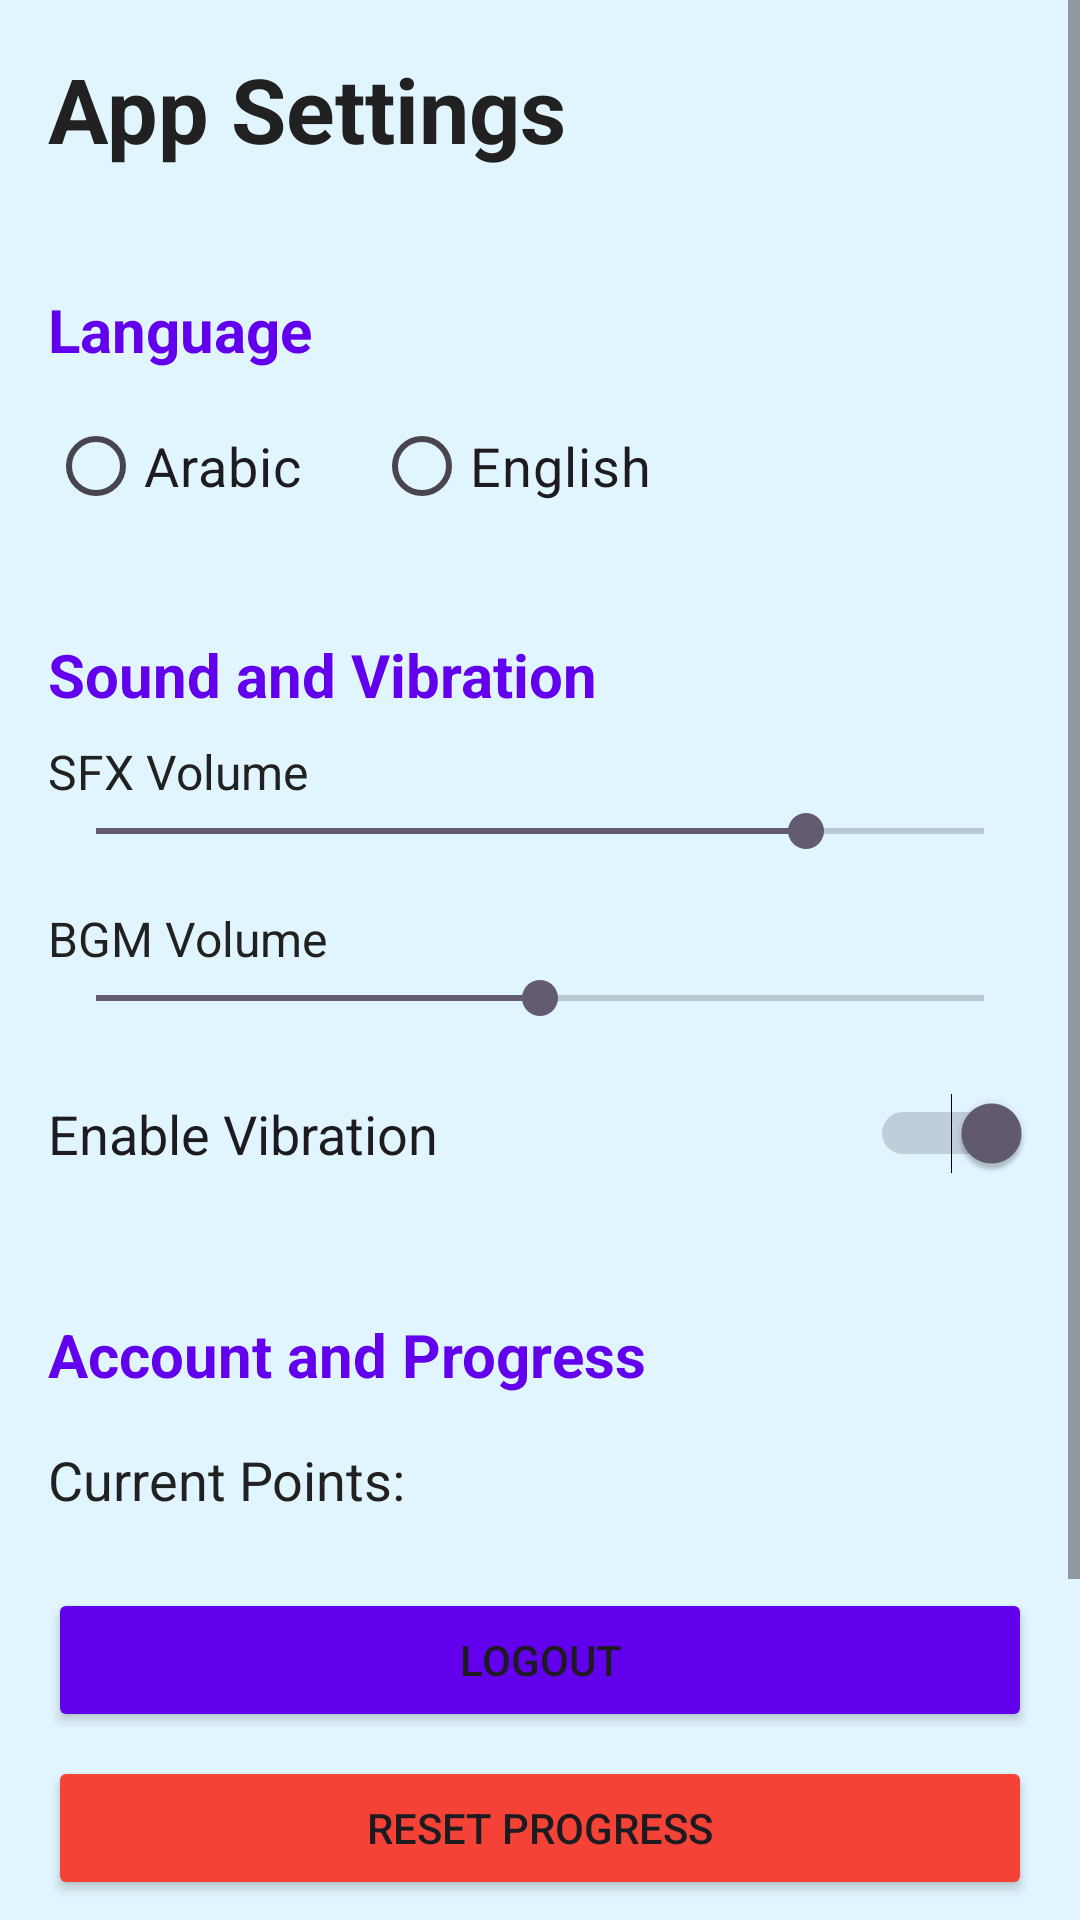

This screen was rendered from an Android layout file. Write that file and the resources it references.
<!-- AndroidManifest.xml: activity theme Theme.EchoVerse -->
<!-- res/layout/activity_settings.xml -->
<?xml version="1.0" encoding="utf-8"?>
<ScrollView xmlns:android="http://schemas.android.com/apk/res/android"
    xmlns:app="http://schemas.android.com/apk/res-auto"
    xmlns:tools="http://schemas.android.com/tools"
    android:layout_width="match_parent"
    android:layout_height="match_parent"
    android:background="@color/background_sky_light"
    tools:context=".SettingsActivity">

    <LinearLayout
        android:layout_width="match_parent"
        android:layout_height="wrap_content"
        android:orientation="vertical"
        android:padding="16dp">

        
        <TextView
            android:layout_width="match_parent"
            android:layout_height="wrap_content"
            android:text="@string/settings_title"
            android:textSize="30sp"
            android:textStyle="bold"
            android:textColor="@color/text_primary"
            android:layout_marginBottom="24dp" />

        
        <TextView
            style="@style/SettingsHeader"
            android:text="@string/settings_language_header" />

        <RadioGroup
            android:id="@+id/radio_group_language"
            android:layout_width="match_parent"
            android:layout_height="wrap_content"
            android:orientation="horizontal"
            android:layout_marginBottom="16dp">

            <RadioButton
                android:id="@+id/radio_arabic"
                android:layout_width="wrap_content"
                android:layout_height="wrap_content"
                android:text="@string/language_arabic"
                android:textSize="18sp"
                android:layout_marginEnd="24dp" />

            <RadioButton
                android:id="@+id/radio_english"
                android:layout_width="wrap_content"
                android:layout_height="wrap_content"
                android:text="@string/language_english"
                android:textSize="18sp" />
        </RadioGroup>

        
        <TextView
            style="@style/SettingsHeader"
            android:text="@string/settings_sound_header" />

        
        <TextView
            android:layout_width="match_parent"
            android:layout_height="wrap_content"
            android:text="@string/settings_sfx_volume"
            android:textColor="@color/text_primary"
            android:textSize="16sp" />

        <SeekBar
            android:id="@+id/seekbar_sfx_volume"
            android:layout_width="match_parent"
            android:layout_height="wrap_content"
            android:max="100"
            android:progress="80"
            android:layout_marginBottom="16dp" />

        
        <TextView
            android:layout_width="match_parent"
            android:layout_height="wrap_content"
            android:text="@string/settings_bgm_volume"
            android:textColor="@color/text_primary"
            android:textSize="16sp" />

        <SeekBar
            android:id="@+id/seekbar_bgm_volume"
            android:layout_width="match_parent"
            android:layout_height="wrap_content"
            android:max="100"
            android:progress="50"
            android:layout_marginBottom="16dp" />

        
        <Switch
            android:id="@+id/switch_vibration"
            android:layout_width="match_parent"
            android:layout_height="wrap_content"
            android:text="@string/settings_vibration"
            android:textSize="18sp"
            android:checked="true"
            android:paddingVertical="8dp"
            android:layout_marginBottom="24dp" />

        
        <TextView
            style="@style/SettingsHeader"
            android:text="@string/settings_account_header" />

        <LinearLayout
            android:layout_width="match_parent"
            android:layout_height="wrap_content"
            android:orientation="horizontal"
            android:paddingVertical="8dp">

            <TextView
                android:layout_width="wrap_content"
                android:layout_height="wrap_content"
                android:text="@string/settings_current_points"
                android:textSize="18sp"
                android:textColor="@color/text_primary" />

            <TextView
                android:id="@+id/text_settings_current_points"
                android:layout_width="0dp"
                android:layout_height="wrap_content"
                android:layout_weight="1"
                android:gravity="end"
                android:textSize="18sp"
                android:textStyle="bold"
                android:textColor="@color/accent"
                tools:text="1250" />
        </LinearLayout>

        
        <Button
            android:id="@+id/button_logout"
            android:layout_width="match_parent"
            android:layout_height="wrap_content"
            android:text="@string/settings_logout"
            android:backgroundTint="@color/primary"
            android:layout_marginTop="16dp" />

        
        <Button
            android:id="@+id/button_reset_progress"
            android:layout_width="match_parent"
            android:layout_height="wrap_content"
            android:text="@string/settings_reset_progress"
            android:backgroundTint="@color/red_error"
            android:layout_marginTop="8dp"
            android:layout_marginBottom="24dp" />

        
        <TextView
            style="@style/SettingsHeader"
            android:text="@string/settings_about_header" />

        <TextView
            android:id="@+id/text_version_number"
            android:layout_width="match_parent"
            android:layout_height="wrap_content"
            android:text="@string/settings_version_format"
            android:textSize="16sp"
            android:gravity="center"
            android:paddingVertical="16dp"
            tools:text="Version 1.0.0" />

    </LinearLayout>
</ScrollView>
<!-- resources referenced by this layout -->
<resources>
  <color name="accent">#FFC107</color>
  <color name="background_sky_light">#E1F5FE</color>
  <color name="primary">#6200EE</color>
  <color name="red_error">#F44336</color>
  <color name="text_primary">#212121</color>
  <string name="language_arabic">Arabic</string>
  <string name="language_english">English</string>
  <string name="settings_about_header">About</string>
  <string name="settings_account_header">Account and Progress</string>
  <string name="settings_bgm_volume">BGM Volume</string>
  <string name="settings_current_points">Current Points:</string>
  <string name="settings_language_header">Language</string>
  <string name="settings_logout">Logout</string>
  <string name="settings_reset_progress">Reset Progress</string>
  <string name="settings_sfx_volume">SFX Volume</string>
  <string name="settings_sound_header">Sound and Vibration</string>
  <string name="settings_title">App Settings</string>
  <string name="settings_version_format">Version %1$s</string>
  <string name="settings_vibration">Enable Vibration</string>
  <style name="SettingsHeader">
          <item name="android:layout_width">match_parent</item>
          <item name="android:layout_height">wrap_content</item>
          <item name="android:textSize">20sp</item>
          <item name="android:textStyle">bold</item>
          <item name="android:textColor">@color/primary</item>
          <item name="android:paddingTop">16dp</item>
          <item name="android:paddingBottom">8dp</item>
      </style>
  <style name="Theme.EchoVerse" parent="Theme.Material3.DayNight.NoActionBar">
          
          
      </style>
</resources>
